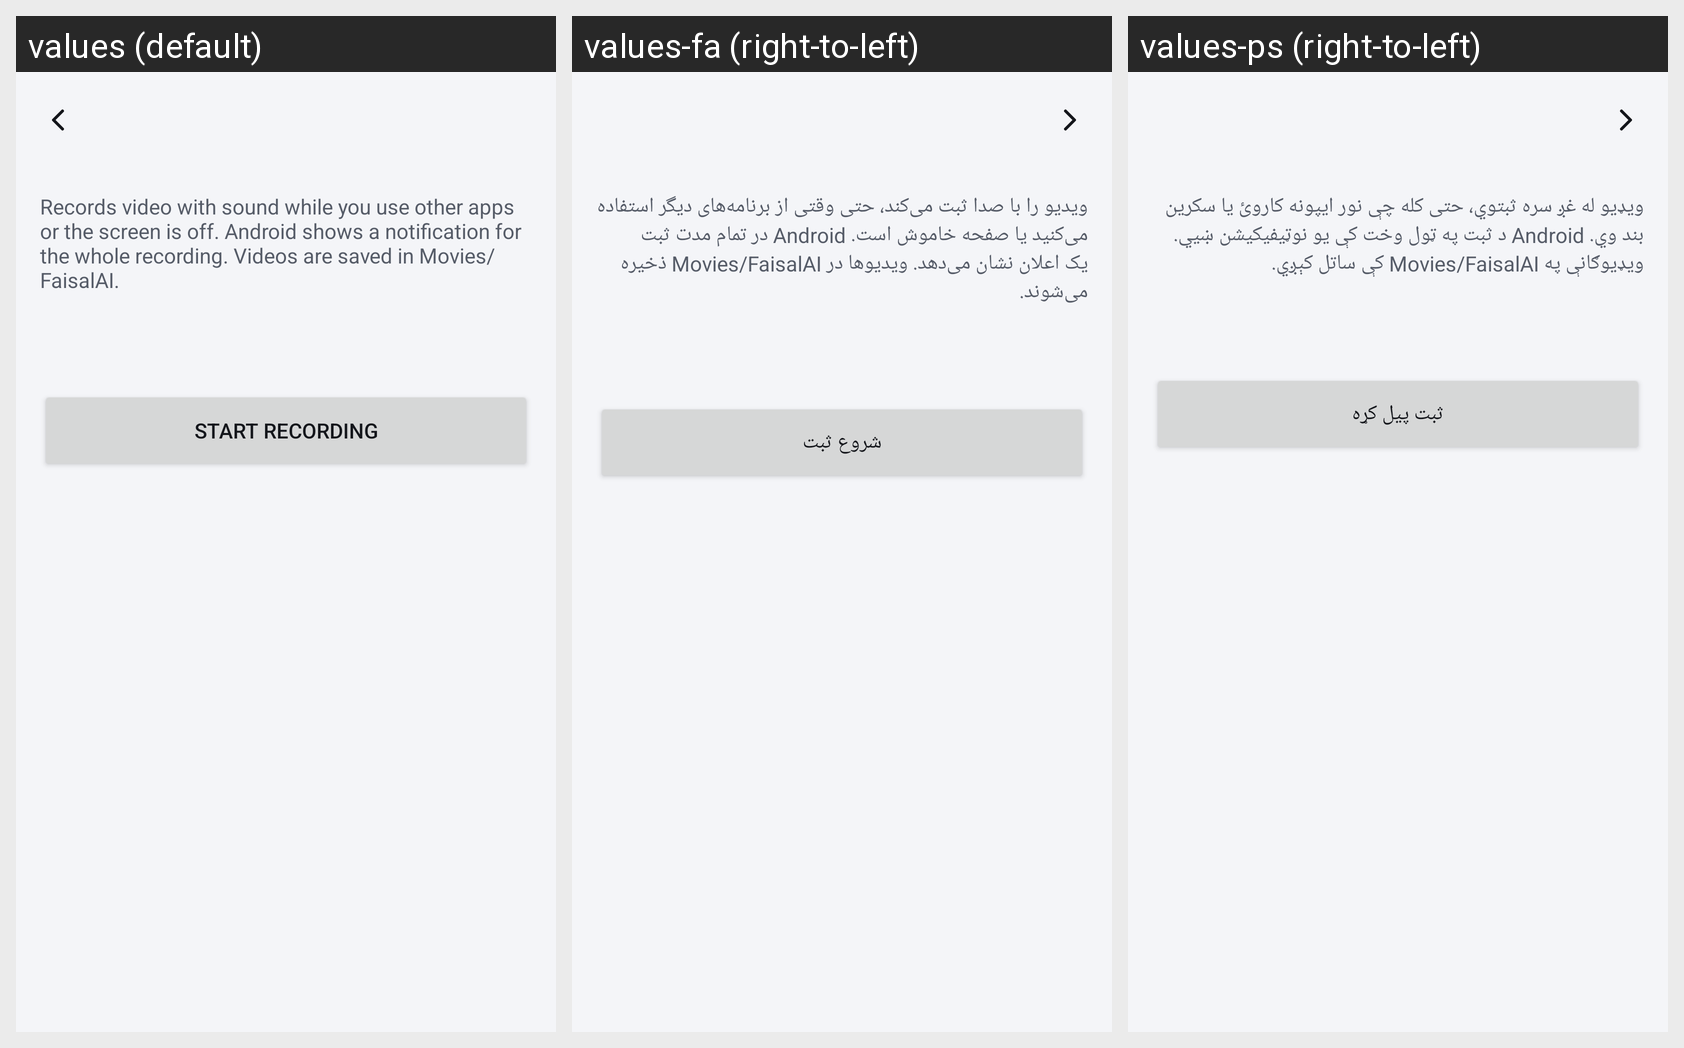

Translations of the strings shown on this Android screen, per locale in the grid:
Android screen res/layout/activity_bvr.xml rendered under 3 locales, left to right: values (default), values-fa (right-to-left), values-ps (right-to-left). Device: Nexus 5 (rendered at 1080×1920; each locale shown at half size, 540×960, under a caption strip naming it); theme Theme.FaisalAI.Classic.
Strings drawn on this screen, with the default value and each locale's value (text and hints the layout hard-codes, and strings that could not be matched under every locale, appear in the picture but are not listed):

bvr_info
  values: Records video with sound while you use other apps or the screen is off. Android shows a notification for the whole recording. Videos are saved in Movies/FaisalAI.
  values-fa: ویدیو را با صدا ثبت می‌کند، حتی وقتی از برنامه‌های دیگر استفاده می‌کنید یا صفحه خاموش است. Android در تمام مدت ثبت یک اعلان نشان می‌دهد. ویدیوها در Movies/FaisalAI ذخیره می‌شوند.
  values-ps: ویډیو له غږ سره ثبتوي، حتی کله چې نور ایپونه کاروئ یا سکرین بند وي. Android د ثبت په ټول وخت کې یو نوټیفیکیشن ښيي. ویډیوګانې په Movies/FaisalAI کې ساتل کېږي.

bvr_start
  values: Start recording
  values-fa: شروع ثبت
  values-ps: ثبت پیل کړه
